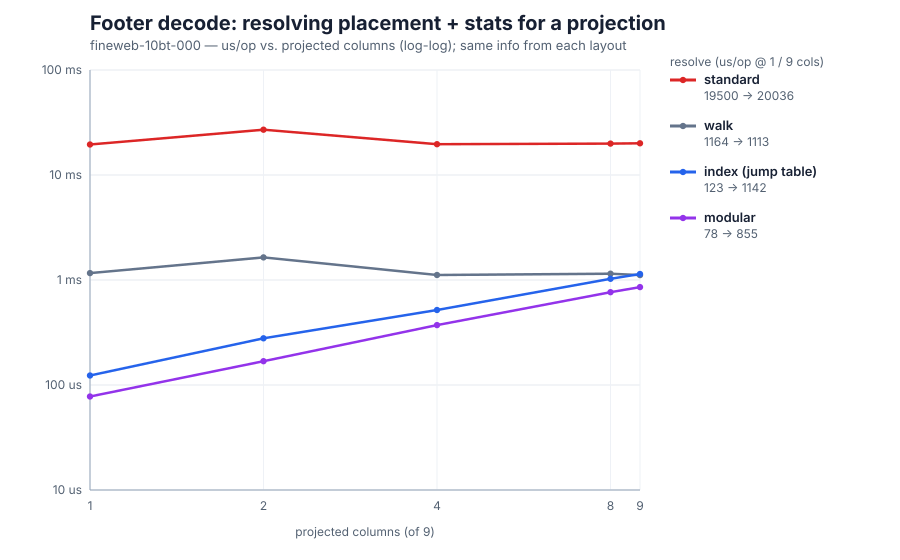

Data behind this chart, as committed beside it:
projected, standard_us, walk_us, index_us, modular_us
1, 19500, 1164, 123.2, 77.68
2, 27027, 1643, 278.7, 168.7
4, 19644, 1115, 518.1, 372.1
8, 19894, 1147, 1026, 764.6
9, 20036, 1113, 1142, 855.3
